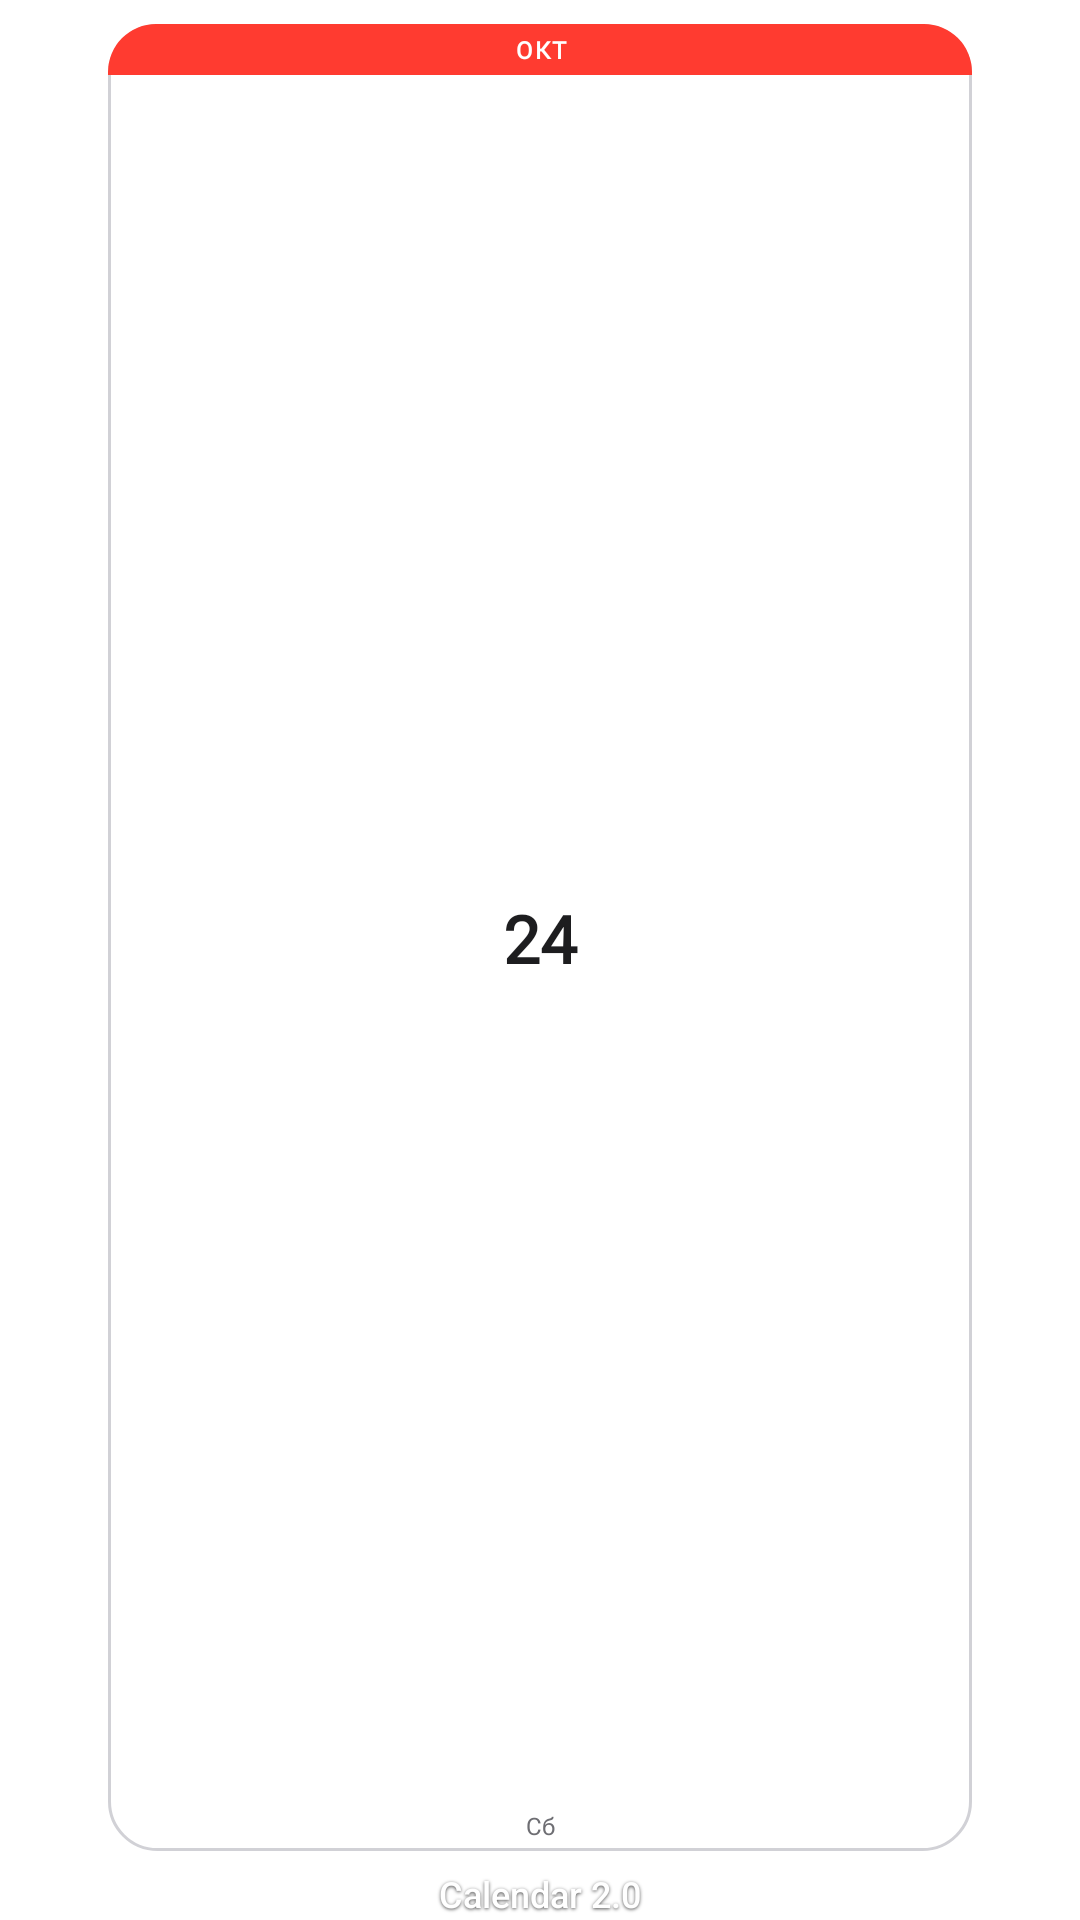

Produce the Android XML layout that renders to this screen, including the resource entries it uses.
<!-- AndroidManifest.xml: application theme Theme.Calendar -->
<!-- res/layout/widget_calendar_preview.xml -->
<?xml version="1.0" encoding="utf-8"?>
<LinearLayout xmlns:android="http://schemas.android.com/apk/res/android"
    xmlns:tools="http://schemas.android.com/tools"
    android:id="@+id/widget_root"
    android:layout_width="match_parent"
    android:layout_height="match_parent"
    android:background="@android:color/transparent"
    android:gravity="top|center_horizontal"
    android:orientation="vertical"
    android:paddingTop="8dp">

    <LinearLayout
        android:layout_width="match_parent"
        android:layout_height="0dp"
        android:layout_weight="1"
        android:gravity="top"
        android:orientation="horizontal">

        <ImageView
            android:layout_width="0dp"
            android:layout_height="1dp"
            android:layout_weight="1"
            android:importantForAccessibility="no" />

        <LinearLayout
            android:layout_width="0dp"
            android:layout_height="match_parent"
            android:layout_weight="8"
            android:background="@drawable/widget_icon_bg"
            android:orientation="vertical">

            <TextView
                android:id="@+id/widget_month"
                android:layout_width="match_parent"
                android:layout_height="wrap_content"
                android:background="@drawable/widget_month_header_bg"
                android:fontFamily="@font/geist"
                android:gravity="center"
                android:letterSpacing="0.08"
                android:paddingTop="3dp"
                android:paddingBottom="3dp"
                android:text="ОКТ"
                android:textAllCaps="true"
                android:textColor="@color/white"
                android:textSize="8sp"
                android:textStyle="bold"
                tools:ignore="HardcodedText" />

            <TextView
                android:id="@+id/widget_day"
                android:layout_width="match_parent"
                android:layout_height="0dp"
                android:layout_weight="1"
                android:fontFamily="@font/geist"
                android:gravity="center"
                android:includeFontPadding="false"
                android:maxLines="1"
                android:text="24"
                android:textColor="#FF1D1D1F"
                android:textSize="22sp"
                android:textStyle="bold"
                tools:ignore="HardcodedText" />

            <TextView
                android:id="@+id/widget_weekday"
                android:layout_width="match_parent"
                android:layout_height="wrap_content"
                android:fontFamily="@font/geist"
                android:gravity="center_horizontal"
                android:paddingBottom="3dp"
                android:text="Сб"
                android:textColor="#FF6E6E73"
                android:textSize="8sp"
                tools:ignore="HardcodedText" />
        </LinearLayout>

        <ImageView
            android:layout_width="0dp"
            android:layout_height="1dp"
            android:layout_weight="1"
            android:importantForAccessibility="no" />
    </LinearLayout>

    <TextView
        android:layout_width="match_parent"
        android:layout_height="wrap_content"
        android:ellipsize="end"
        android:fontFamily="sans-serif-medium"
        android:gravity="center"
        android:includeFontPadding="false"
        android:maxLines="1"
        android:paddingTop="8dp"
        android:paddingBottom="1dp"
        android:shadowColor="#B3000000"
        android:shadowDx="0"
        android:shadowDy="1.2"
        android:shadowRadius="2.4"
        android:text="@string/app_name"
        android:textColor="#FFFFFFFF"
        android:textSize="12sp" />
</LinearLayout>
<!-- resources referenced by this layout -->
<resources>
  <color name="white">#FFFFFFFF</color>
  <!-- drawable widget_icon_bg (drawable) -->
  <?xml version="1.0" encoding="utf-8"?>
  <shape xmlns:android="http://schemas.android.com/apk/res/android"
      android:shape="rectangle">
      <solid android:color="#FFFFFFFF" />
      <corners android:radius="@dimen/widget_icon_corner_radius" />
      <stroke
          android:width="1dp"
          android:color="#FFD1D1D6" />
  </shape>
  <!-- drawable widget_month_header_bg (drawable) -->
  <?xml version="1.0" encoding="utf-8"?>
  <shape xmlns:android="http://schemas.android.com/apk/res/android"
      android:shape="rectangle">
      <solid android:color="@color/ios_calendar_red" />
      <corners
          android:topLeftRadius="@dimen/widget_icon_corner_radius"
          android:topRightRadius="@dimen/widget_icon_corner_radius"
          android:bottomLeftRadius="0dp"
          android:bottomRightRadius="0dp" />
  </shape>
  <string name="app_name">Calendar 2.0</string>
  <style name="Theme.Calendar" parent="android:Theme.Material.NoActionBar" />
  <dimen name="widget_icon_corner_radius">16dp</dimen>
  <color name="ios_calendar_red">#FFFF3B30</color>
</resources>
